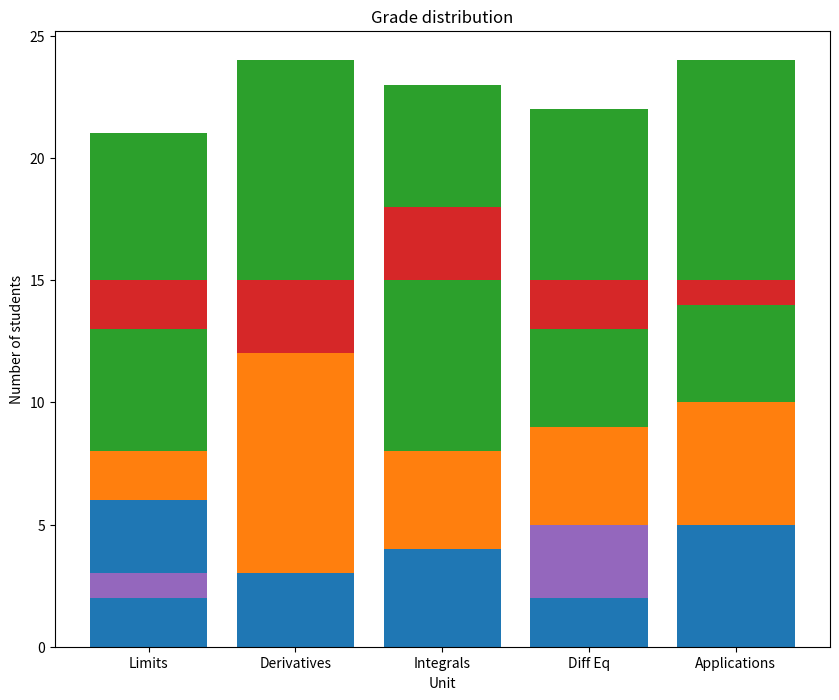

Here is the Python script that generated this plot:
# import codecademylib
from matplotlib import pyplot as plt
import numpy as np

unit_topics = ['Limits', 'Derivatives', 'Integrals', 'Diff Eq', 'Applications']
As = [6, 3, 4, 3, 5]
Bs = [8, 12, 8, 9, 10]
Cs = [13, 12, 15, 13, 14]
Ds = [2, 3, 3, 2, 1]
Fs = [1, 0, 0, 3, 0]

x = range(5)

c_bottom = np.add(As, Bs)
d_bottom = np.add(c_bottom,Cs)
f_bottom = np.add(d_bottom,Ds)
#create d_bottom and f_bottom here

#create your plot here
plt.figure(figsize = (10,8))
ax = plt.subplot()
ax.bar(range(len(c_bottom)),As)
ax.bar(range(len(c_bottom)),Bs,bottom = As)
ax.bar(range(len(c_bottom)),Cs,bottom = Bs)
ax.bar(range(len(c_bottom)),Ds,bottom = Cs)
ax.bar(range(len(c_bottom)),Fs,bottom = Ds)
ax.set_xticks(range(len(unit_topics)))
ax.set_xticklabels(unit_topics)
ax.set_title("Grade distribution")
ax.set_ylabel("Number of students")
ax.set_xlabel("Unit")
plt.show()
plt.savefig("my_stacked_bar.png")
